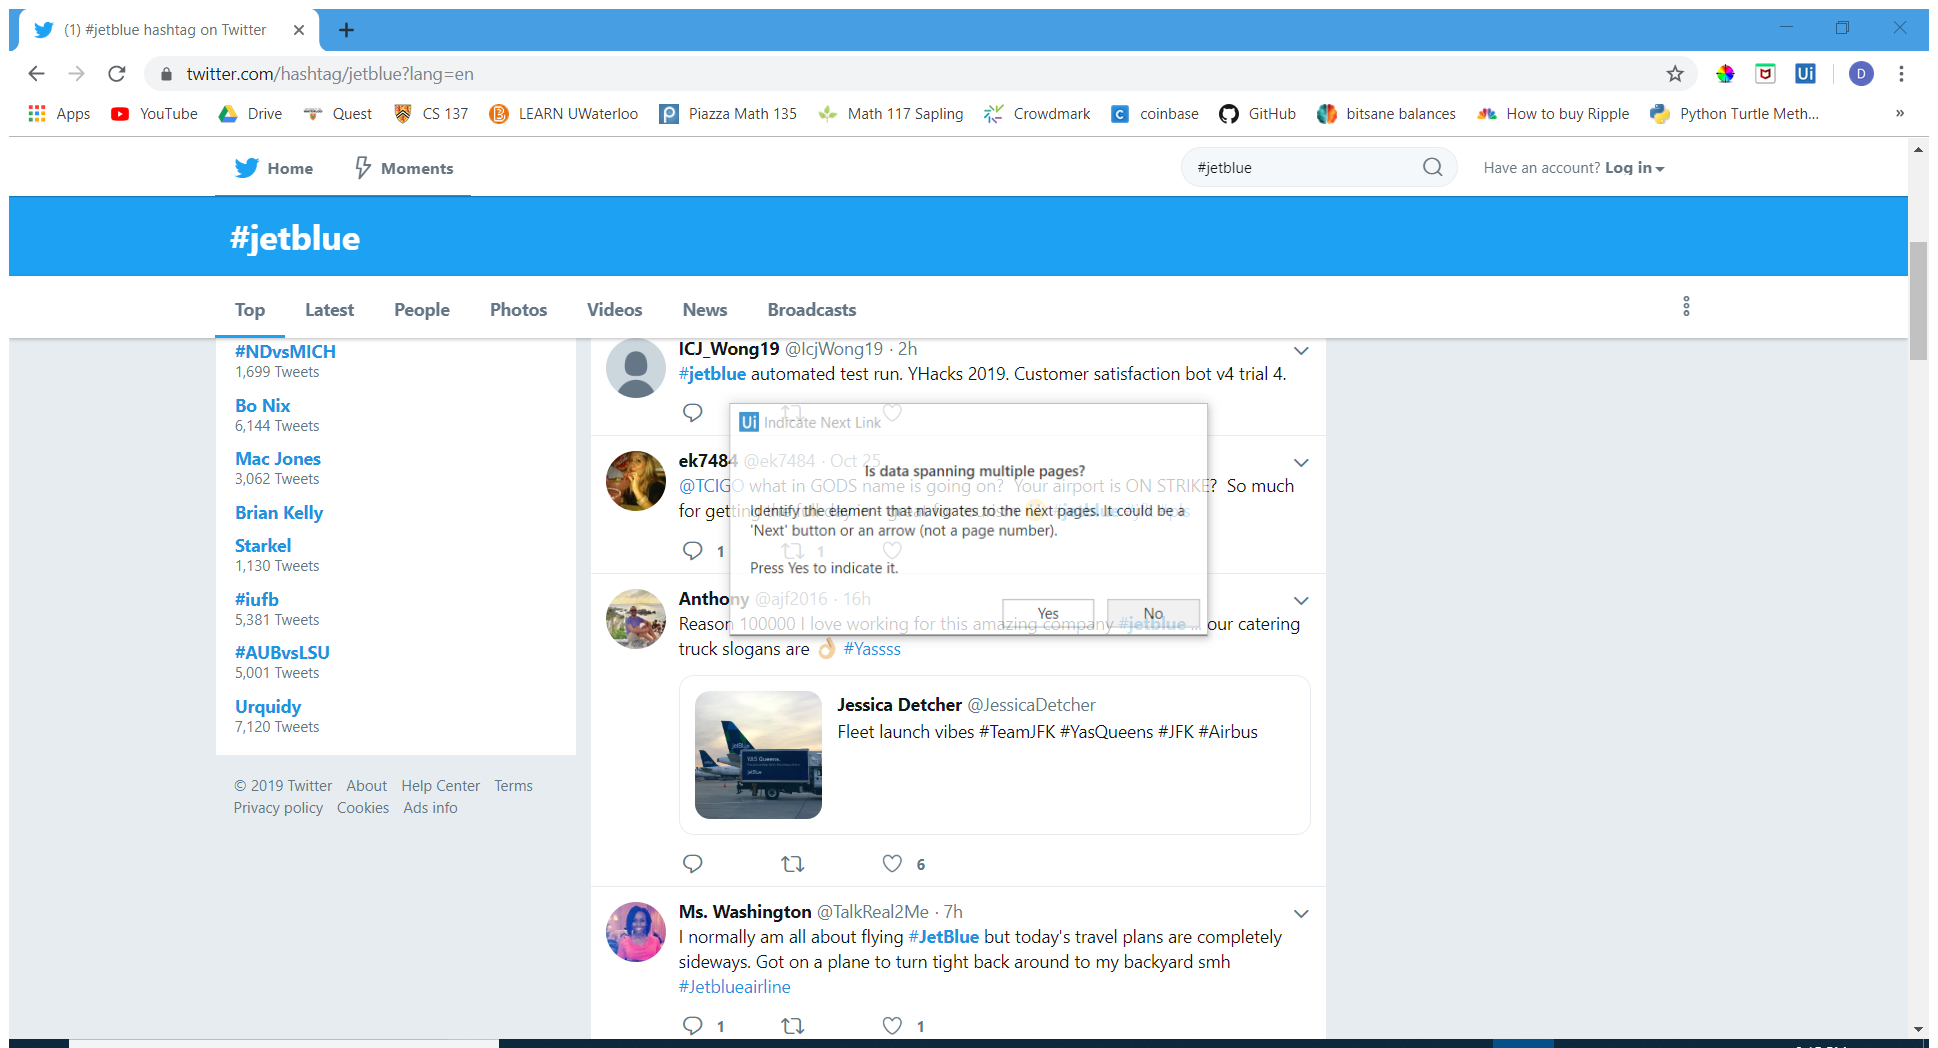
Workflow: Main

Step 1: Attach Browser 'jetblueha Page' in window '#jetblue hashtag on Twitter' (chrome.exe)

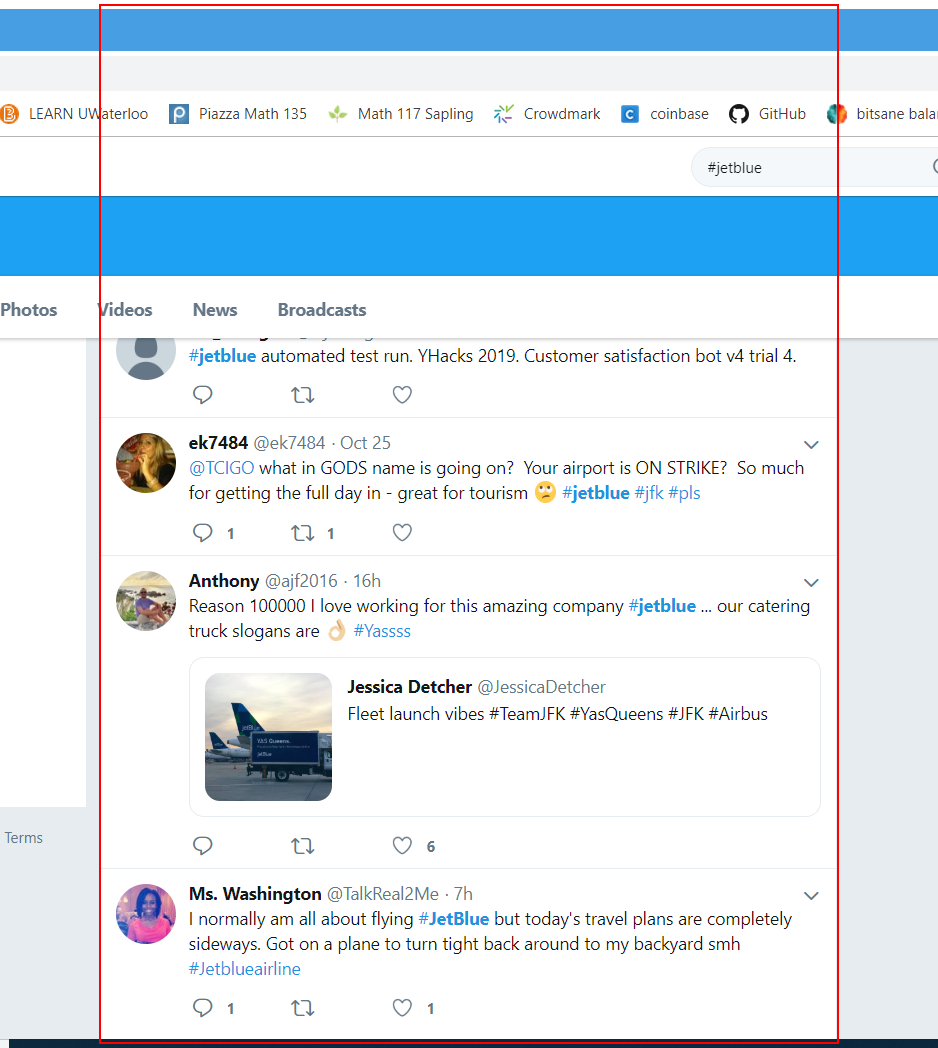
Step 2: get-text from the ol 'stream-items-id'